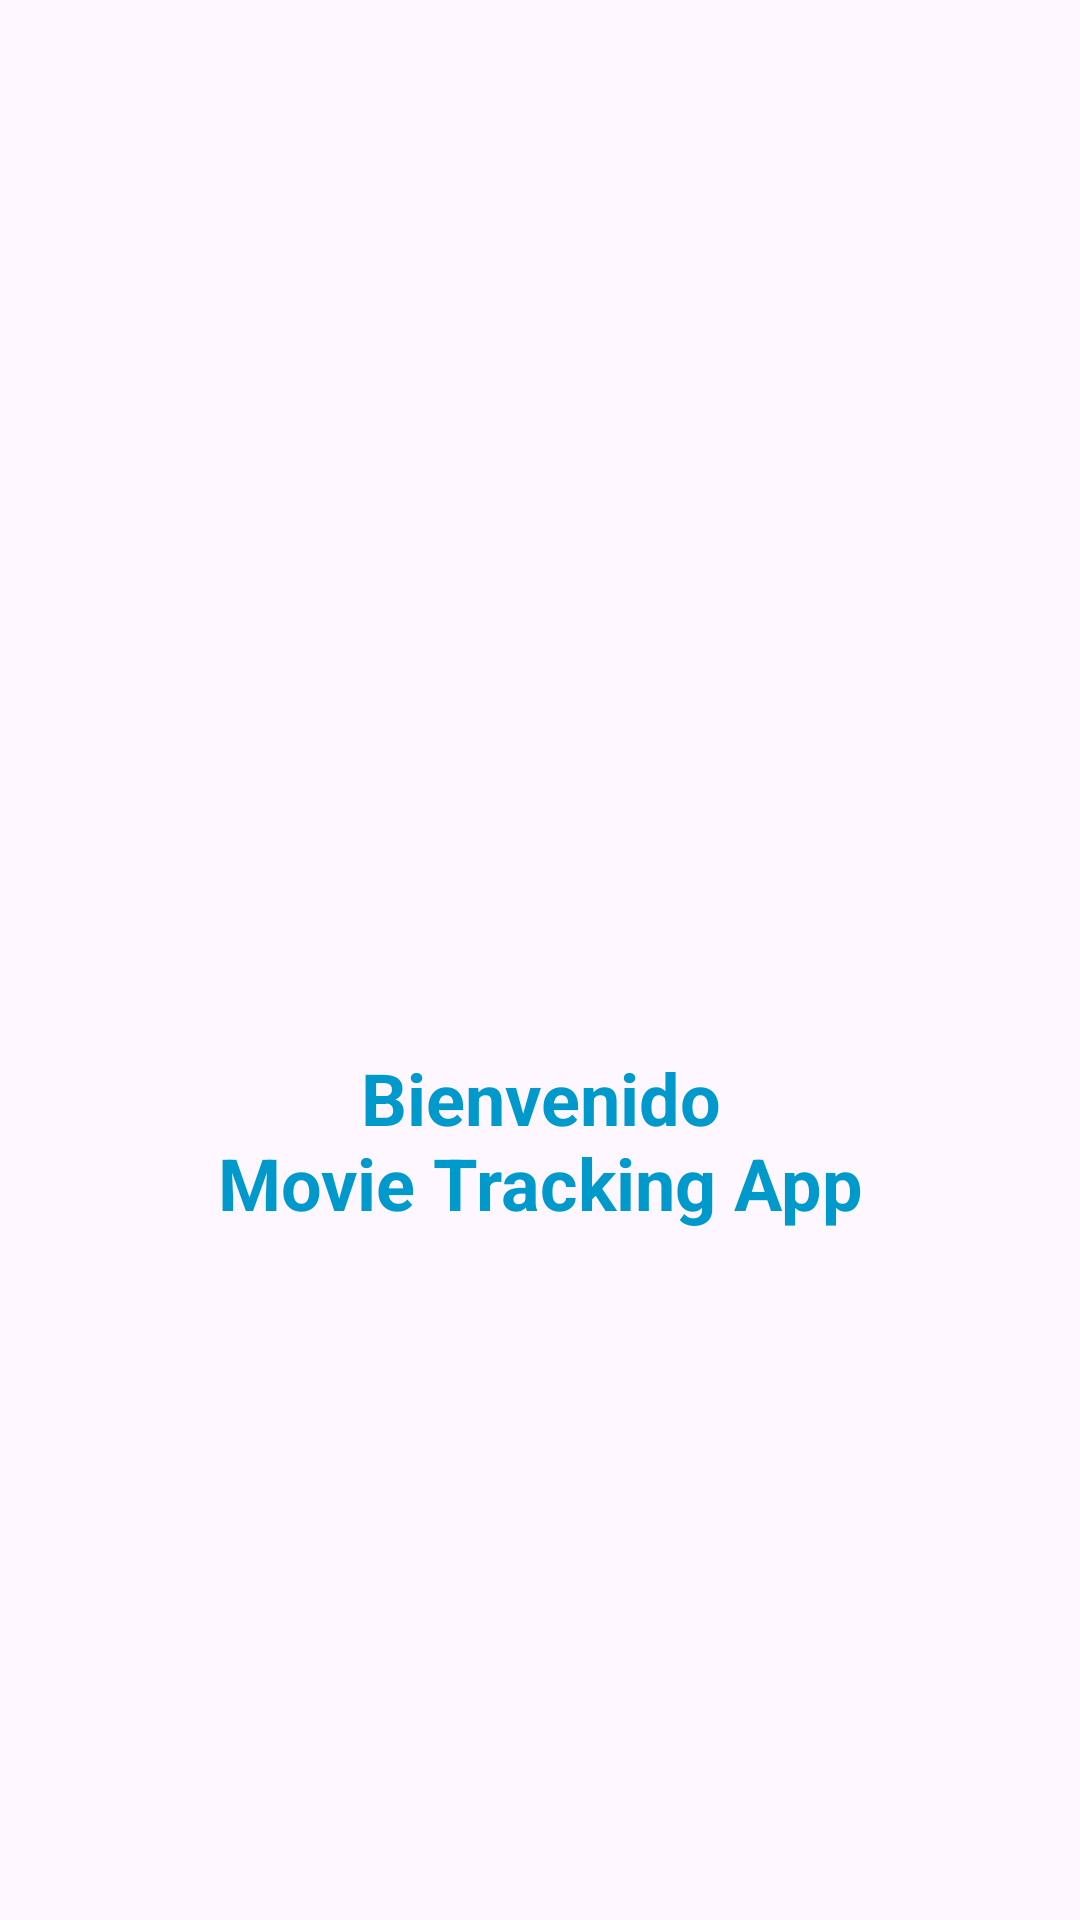

This screen was rendered from an Android layout file. Write that file and the resources it references.
<!-- AndroidManifest.xml: application theme Theme.SeguimientoPelículas -->
<!-- res/layout/fragment_welcome.xml -->
<?xml version="1.0" encoding="utf-8"?>
<FrameLayout xmlns:android="http://schemas.android.com/apk/res/android"
    xmlns:tools="http://schemas.android.com/tools"
    android:layout_width="match_parent"
    android:layout_height="match_parent"
    android:orientation="vertical"
    android:layout_gravity="center"
    tools:context=".ui.welcome.WelcomeFragment">

    <ImageView
        android:id="@+id/clapperboardImage"
        android:layout_width="200dp"
        android:layout_height="200dp"
        android:layout_gravity="center_horizontal"
        android:layout_marginTop="200dp"
        android:contentDescription="Claqueta de cine"
        android:src="@drawable/claqueta6" />

    <TextView
        android:id="@+id/welcome"
        android:layout_width="match_parent"
        android:layout_height="match_parent"
        android:gravity="center"
        android:padding="16dp"
        android:layout_marginTop="120dp"
        android:text="@string/welcome"
        android:textAlignment="center"
        android:textColor="@android:color/holo_blue_dark"
        android:textSize="24sp"
        android:textStyle="bold" />
</FrameLayout>
<!-- resources referenced by this layout -->
<resources>
  <string name="welcome">Bienvenido\nMovie Tracking App</string>
  <style name="Theme.SeguimientoPelículas" parent="Base.Theme.SeguimientoPelículas" />
  <style name="Base.Theme.SeguimientoPelículas" parent="Theme.Material3.DayNight.NoActionBar">
          
          
      </style>
</resources>
